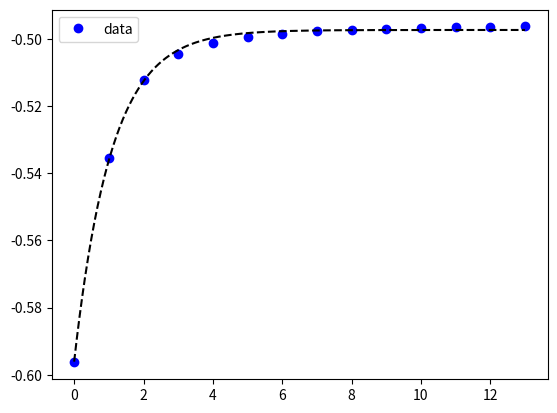

Here is the Python script that generated this plot:
import numpy
import math

def make_D(E, rho) -> numpy.array:
    """Makes the full 6x6 elasticity matrix from sigma = D @ strain"""

    fact = E / (1+rho) / (1-2*rho)
    shear_diag = (1 - 2*rho) / 2

    return fact * numpy.array([
        [1-rho, rho, rho, 0, 0, 0],
        [rho, 1-rho, rho, 0, 0, 0],
        [rho, rho, 1-rho, 0, 0, 0],
        [0, 0, 0, shear_diag, 0, 0],
        [0, 0, 0, 0, shear_diag, 0],
        [0, 0, 0, 0, 0, shear_diag],
    ])



# Element depth to strain-recovery-factor estimate.
# For a if an element is totally free, a pre-strain will be completely converted into deformational strain.
# If an element is totally restrained, there can be no deformational strain.
# This estimates the ratio of output deformational strain based on the number of elements deep we are.
layer_and_ratio_x = [
    (0, -0.739749185053951),
    (1, -0.522574586045542),
    (2, -0.502164469093069),
    (3, -0.498797970628272),
    (4, -0.497531949117367),
    (5, -0.496896410310047),
    (6, -0.49652955470397),
    (7, -0.496298464554842),
    (8, -0.496143528540327),
    (9, -0.496034609925053),
    (10, -0.495955125291513),
    (11, -0.495895336825825),
    (12, -0.495849222287182),
    (13, -0.495812895840062),
]

layer_and_ratio_y = [
    (0, -0.596347298567013),
    (1, -0.535327136499151),
    (2, -0.512048872536697),
    (3, -0.504538464396896),
    (4, -0.501167003739315),
    (5, -0.499382823949796),
    (6, -0.498330112327591),
    (7, -0.497659012422582),
    (8, -0.497205723799128),
    (9, -0.496885525417282),
    (10, -0.496651117695436),
    (11, -0.496474445173674),
    (12, -0.496338028375621),
    (13, -0.496230524423967),
]

def strain_recovery_from_elem_depth(axis: int, x: int) -> float:
    """Estimate the deformational strain you would get from 100% pre-strain in x, for a given length. Based on a curve fit."""

    if axis == 0:
        # x direction
        A, B, C = -0.2430418, 2.21461174, -0.49667137

    elif axis == 1:
        # y axis
        A, B, C = -0.0988267, 0.9343151, -0.4972724

    else:
        raise ValueError(axis)

    return A * math.exp(-B * x) + C



if __name__ == "__main__":
    from scipy.optimize import curve_fit
    import matplotlib.pyplot as plt


    def func(x, a, b, c):
        return a * numpy.exp(-b * x) + c


    xdata = numpy.array([xy[0] for xy in layer_and_ratio_y])
    ydata = numpy.array([xy[1] for xy in layer_and_ratio_y])

    popt, pcov = curve_fit(func, xdata, ydata)

    print(popt)
    print(pcov)
    plt.plot(xdata, ydata, 'bo', label='data')
    #plt.plot(xdata, func(xdata, *popt), 'r-', label='fit: a=%5.3f, b=%5.3f, c=%5.3f' % tuple(popt))

    xx = numpy.linspace(0, 13, 1000)
    yy = [strain_recovery_from_elem_depth(1, x) for x in xx]
    plt.plot(xx, yy, 'k--')

    plt.legend()

    plt.show()



